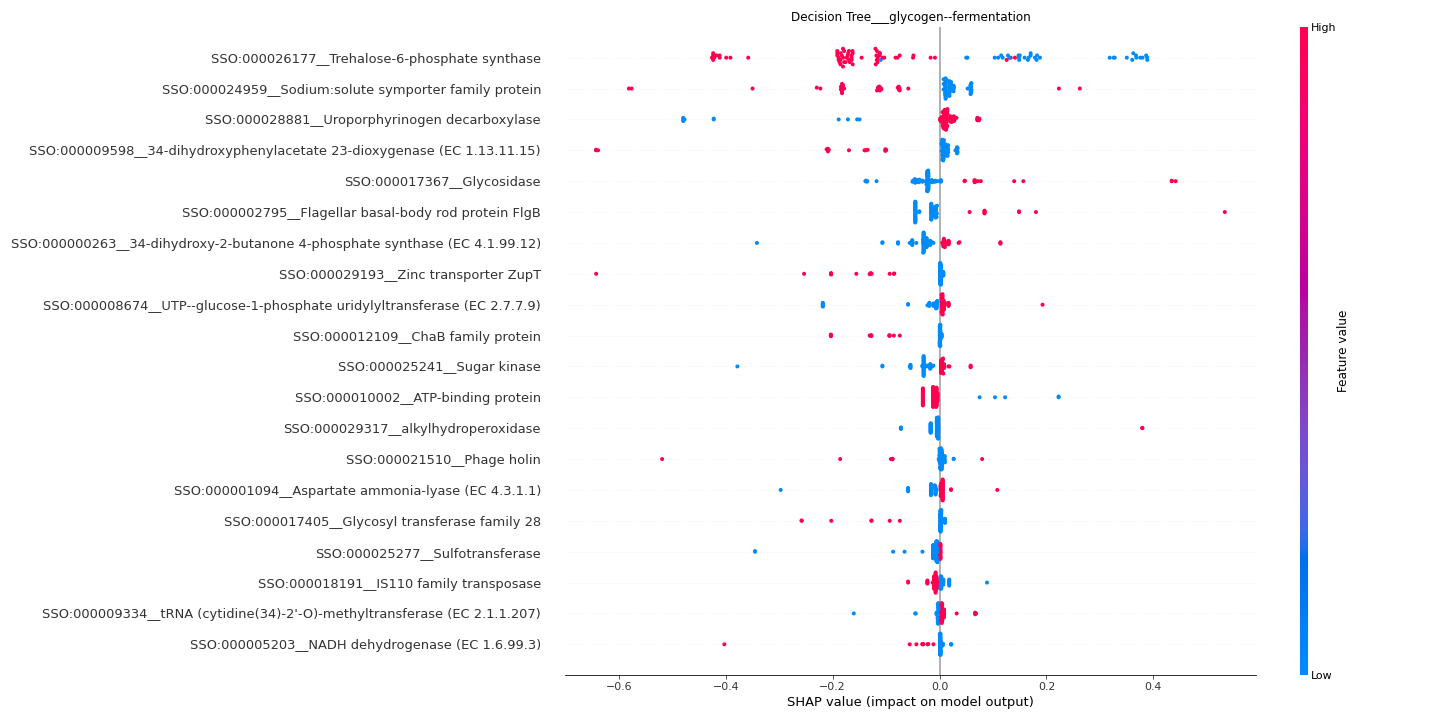

Source data for this figure (header and first rows):
feature	importance
SSO:000026177__Trehalose-6-phosphate syn…	0.2011
SSO:000024959__Sodium:solute symporter f…	0.08025
SSO:000028881__Uroporphyrinogen decarbox…	0.05619
SSO:000009598__34-dihydroxyphenylacetate…	0.0536
SSO:000017367__Glycosidase	0.04943
SSO:000002795__Flagellar basal-body rod …	0.03713
SSO:000000263__34-dihydroxy-2-butanone 4…	0.03438
SSO:000029193__Zinc transporter ZupT	0.0314
SSO:000008674__UTP--glucose-1-phosphate …	0.02601
SSO:000012109__ChaB family protein	0.0248
SSO:000025241__Sugar kinase	0.02419
SSO:000010002__ATP-binding protein	0.02108
SSO:000029317__alkylhydroperoxidase	0.01862
SSO:000021510__Phage holin	0.01584
SSO:000001094__Aspartate ammonia-lyase (…	0.01502
SSO:000017405__Glycosyl transferase fami…	0.01498
SSO:000025277__Sulfotransferase	0.01464
SSO:000018191__IS110 family transposase	0.009707
SSO:000009334__tRNA (cytidine(34)-2'-O)-…	0.009267
SSO:000005203__NADH dehydrogenase (EC 1.…	0.00903
